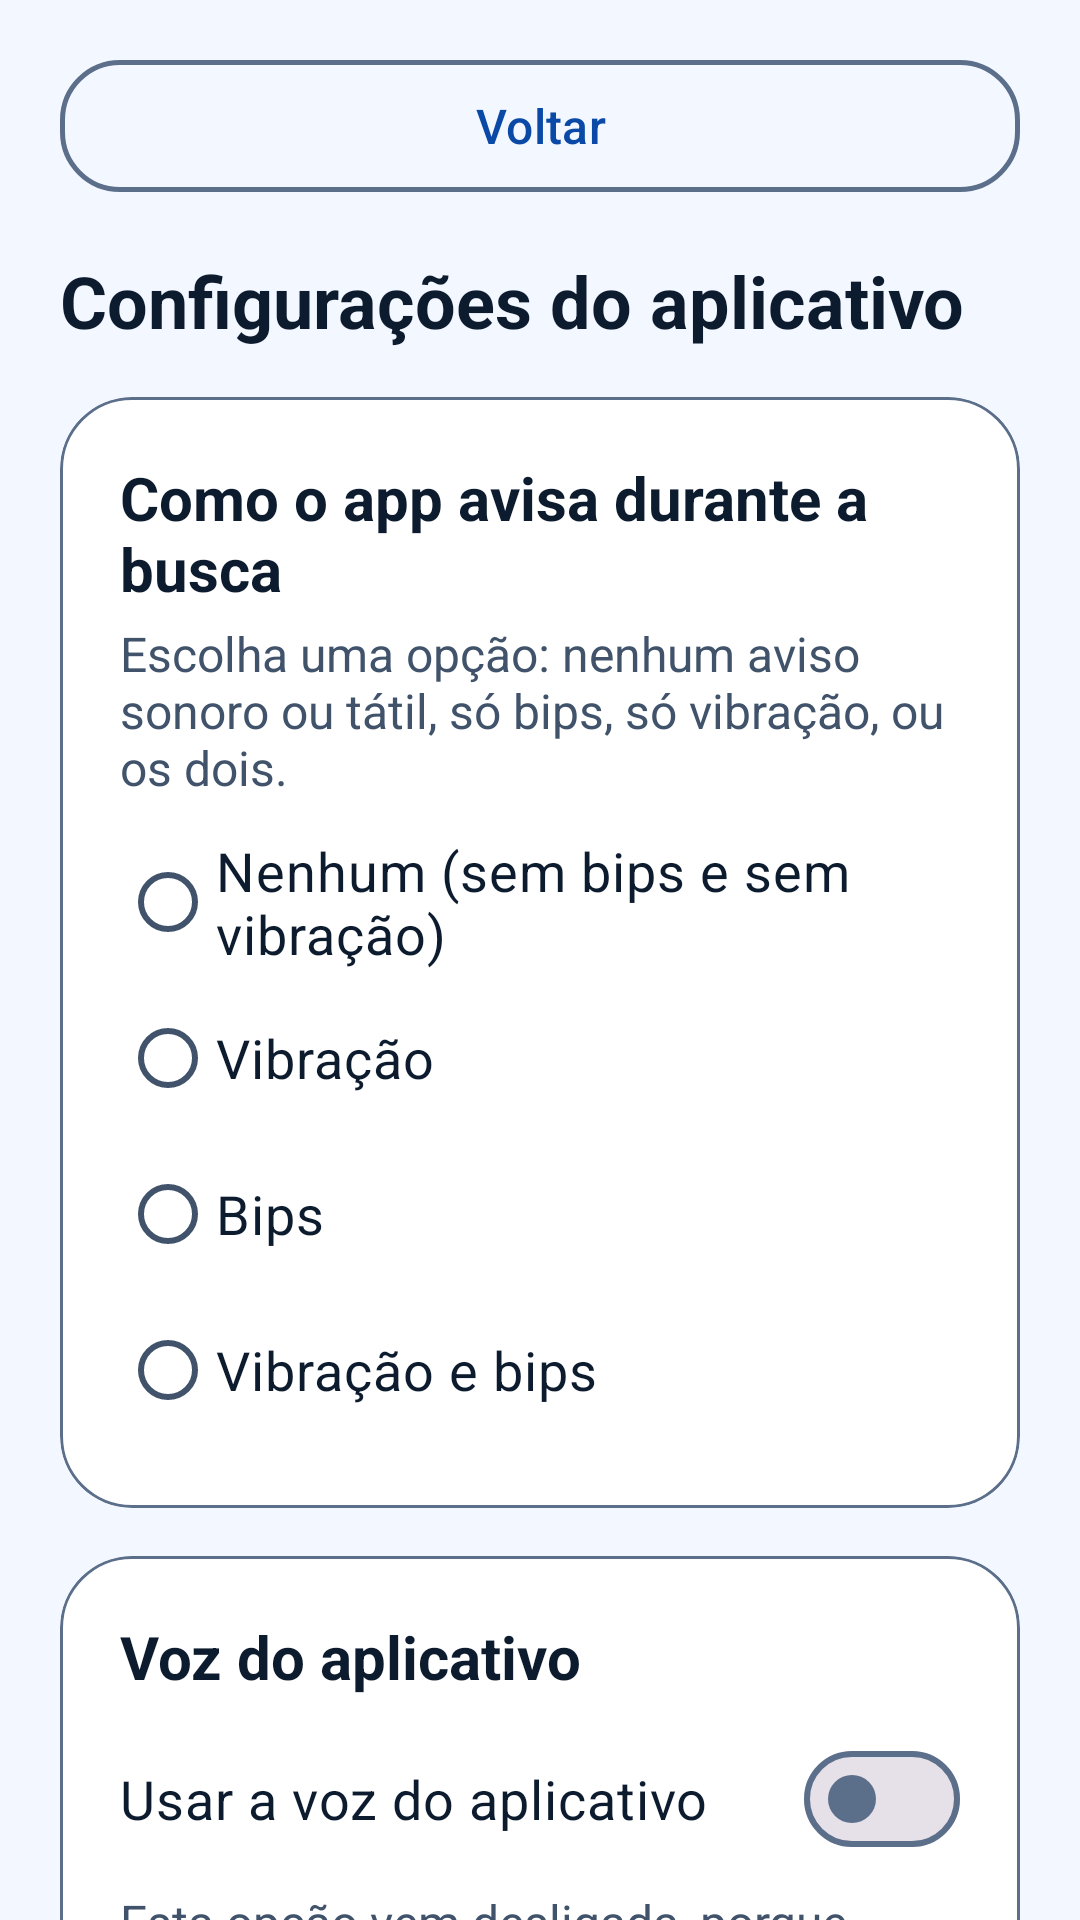

Write the Android layout XML for this screen, with the resource values it uses.
<!-- AndroidManifest.xml: application theme Theme.LeitorQR -->
<!-- res/layout/activity_configuracoes.xml -->
<?xml version="1.0" encoding="utf-8"?>
<androidx.core.widget.NestedScrollView xmlns:android="http://schemas.android.com/apk/res/android"
    xmlns:app="http://schemas.android.com/apk/res-auto"
    android:layout_width="match_parent"
    android:layout_height="match_parent"
    android:fillViewport="true"
    android:focusable="false">

    <LinearLayout
        android:layout_width="match_parent"
        android:layout_height="wrap_content"
        android:focusable="false"
        android:orientation="vertical"
        android:paddingStart="20dp"
        android:paddingTop="16dp"
        android:paddingEnd="20dp"
        android:paddingBottom="24dp">

        
        <com.google.android.material.button.MaterialButton
            android:id="@+id/botaoVoltar"
            style="@style/Botao.Contorno"
            android:layout_width="match_parent"
            android:layout_height="wrap_content"
            android:layout_marginBottom="16dp"
            android:text="@string/botao_voltar"
            app:icon="@drawable/ic_voltar" />

        <TextView android:focusable="true"
            android:id="@+id/textoTituloConfiguracoes"
            style="@style/Texto.Titulo"
            android:layout_width="match_parent"
            android:layout_height="wrap_content"
            android:layout_marginBottom="16dp"
            android:text="@string/titulo_configuracoes" />

        
        <com.google.android.material.card.MaterialCardView
            style="@style/Cartao"
            android:layout_width="match_parent"
            android:layout_height="wrap_content"
            android:layout_marginBottom="16dp">

            <LinearLayout
                android:layout_width="match_parent"
                android:layout_height="wrap_content"
                android:focusable="false"
                android:orientation="vertical"
                android:padding="20dp">

                <TextView android:focusable="true"
                    android:id="@+id/tituloFeedback"
                    style="@style/Texto.Titulo"
                    android:layout_width="match_parent"
                    android:layout_height="wrap_content"
                    android:text="@string/config_secao_feedback"
                    android:textSize="20sp" />

                <TextView android:focusable="true"
                    style="@style/Texto.Apoio"
                    android:layout_width="match_parent"
                    android:layout_height="wrap_content"
                    android:layout_marginTop="4dp"
                    android:text="@string/config_feedback_dica" />

                <RadioGroup
                    android:id="@+id/grupoFeedback"
                    android:layout_width="match_parent"
                    android:layout_height="wrap_content"
                    android:layout_marginTop="8dp"
                    android:orientation="vertical">

                    <com.google.android.material.radiobutton.MaterialRadioButton
                        android:id="@+id/radioNenhum"
                        android:layout_width="match_parent"
                        android:layout_height="52dp"
                        android:text="@string/config_feedback_nenhum"
                        android:textColor="@color/texto"
                        android:textSize="18sp" />

                    <com.google.android.material.radiobutton.MaterialRadioButton
                        android:id="@+id/radioVibracao"
                        android:layout_width="match_parent"
                        android:layout_height="52dp"
                        android:text="@string/config_feedback_vibracao"
                        android:textColor="@color/texto"
                        android:textSize="18sp" />

                    <com.google.android.material.radiobutton.MaterialRadioButton
                        android:id="@+id/radioBips"
                        android:layout_width="match_parent"
                        android:layout_height="52dp"
                        android:text="@string/config_feedback_bips"
                        android:textColor="@color/texto"
                        android:textSize="18sp" />

                    <com.google.android.material.radiobutton.MaterialRadioButton
                        android:id="@+id/radioAmbos"
                        android:layout_width="match_parent"
                        android:layout_height="52dp"
                        android:text="@string/config_feedback_ambos"
                        android:textColor="@color/texto"
                        android:textSize="18sp" />
                </RadioGroup>
            </LinearLayout>
        </com.google.android.material.card.MaterialCardView>

        
        <com.google.android.material.card.MaterialCardView
            style="@style/Cartao"
            android:layout_width="match_parent"
            android:layout_height="wrap_content"
            android:layout_marginBottom="16dp">

            <LinearLayout
                android:layout_width="match_parent"
                android:layout_height="wrap_content"
                android:focusable="false"
                android:orientation="vertical"
                android:padding="20dp">

                <TextView android:focusable="true"
                    android:id="@+id/tituloVoz"
                    style="@style/Texto.Titulo"
                    android:layout_width="match_parent"
                    android:layout_height="wrap_content"
                    android:text="@string/config_secao_voz"
                    android:textSize="20sp" />

                <com.google.android.material.materialswitch.MaterialSwitch
                    android:id="@+id/switchVoz"
                    android:layout_width="match_parent"
                    android:layout_height="wrap_content"
                    android:layout_marginTop="8dp"
                    android:minHeight="52dp"
                    android:text="@string/config_voz_titulo"
                    android:textColor="@color/texto"
                    android:textSize="18sp" />

                <TextView android:focusable="true"
                    style="@style/Texto.Apoio"
                    android:layout_width="match_parent"
                    android:layout_height="wrap_content"
                    android:layout_marginTop="4dp"
                    android:text="@string/config_voz_explicacao" />

                <TextView android:focusable="true"
                    android:id="@+id/textoTalkback"
                    style="@style/Texto.Corpo"
                    android:layout_width="match_parent"
                    android:layout_height="wrap_content"
                    android:layout_marginTop="12dp"
                    android:textStyle="bold" />

                <TextView android:focusable="true"
                    style="@style/Texto.Corpo"
                    android:layout_width="match_parent"
                    android:layout_height="wrap_content"
                    android:layout_marginTop="12dp"
                    android:text="@string/config_voz_depois_leitura" />
            </LinearLayout>
        </com.google.android.material.card.MaterialCardView>

        
        <com.google.android.material.card.MaterialCardView
            style="@style/Cartao"
            android:layout_width="match_parent"
            android:layout_height="wrap_content"
            android:layout_marginBottom="16dp">

            <LinearLayout
                android:layout_width="match_parent"
                android:layout_height="wrap_content"
                android:focusable="false"
                android:orientation="vertical"
                android:padding="20dp">

                <TextView android:focusable="true"
                    android:id="@+id/tituloPermissoes"
                    style="@style/Texto.Titulo"
                    android:layout_width="match_parent"
                    android:layout_height="wrap_content"
                    android:text="@string/config_secao_permissoes"
                    android:textSize="20sp" />

                <TextView android:focusable="true"
                    style="@style/Texto.Apoio"
                    android:layout_width="match_parent"
                    android:layout_height="wrap_content"
                    android:layout_marginTop="4dp"
                    android:text="@string/config_permissoes_explicacao" />

                <TextView android:focusable="true"
                    android:id="@+id/textoCamera"
                    style="@style/Texto.Corpo"
                    android:layout_width="match_parent"
                    android:layout_height="wrap_content"
                    android:layout_marginTop="12dp"
                    android:textStyle="bold" />

                <com.google.android.material.button.MaterialButton
                    android:id="@+id/botaoCameraPermissao"
                    style="@style/Botao.Principal"
                    android:layout_width="match_parent"
                    android:layout_height="wrap_content"
                    android:layout_marginTop="8dp"
                    app:icon="@drawable/ic_camera" />
            </LinearLayout>
        </com.google.android.material.card.MaterialCardView>

        
        <com.google.android.material.card.MaterialCardView
            style="@style/Cartao"
            android:layout_width="match_parent"
            android:layout_height="wrap_content"
            android:layout_marginBottom="16dp">

            <LinearLayout
                android:layout_width="match_parent"
                android:layout_height="wrap_content"
                android:focusable="false"
                android:orientation="vertical"
                android:padding="20dp">

                <TextView android:focusable="true"
                    android:id="@+id/tituloAjuda"
                    style="@style/Texto.Titulo"
                    android:layout_width="match_parent"
                    android:layout_height="wrap_content"
                    android:text="@string/config_secao_ajuda"
                    android:textSize="20sp" />

                <com.google.android.material.button.MaterialButton
                    android:id="@+id/botaoPolitica"
                    style="@style/Botao.Secundario"
                    android:layout_width="match_parent"
                    android:layout_height="wrap_content"
                    android:layout_marginTop="8dp"
                    android:text="@string/config_botao_politica"
                    app:icon="@drawable/ic_escudo" />

                <com.google.android.material.button.MaterialButton
                    android:id="@+id/botaoFeedback"
                    style="@style/Botao.Principal"
                    android:layout_width="match_parent"
                    android:layout_height="wrap_content"
                    android:layout_marginTop="8dp"
                    android:text="@string/config_botao_feedback"
                    app:icon="@drawable/ic_email" />
            </LinearLayout>
        </com.google.android.material.card.MaterialCardView>
    </LinearLayout>
</androidx.core.widget.NestedScrollView>
<!-- resources referenced by this layout -->
<resources>
  <color name="texto">#0D1B2E</color>
  <string name="botao_voltar">Voltar</string>
  <string name="config_botao_feedback">Enviar feedback por e-mail</string>
  <string name="config_botao_politica">Política de privacidade e termos de uso</string>
  <string name="config_feedback_ambos">Vibração e bips</string>
  <string name="config_feedback_bips">Bips</string>
  <string name="config_feedback_dica">Escolha uma opção: nenhum aviso sonoro ou tátil, só bips, só vibração, ou os dois.</string>
  <string name="config_feedback_nenhum">Nenhum (sem bips e sem vibração)</string>
  <string name="config_feedback_vibracao">Vibração</string>
  <string name="config_permissoes_explicacao">Se você negou alguma permissão e ela não está funcionando, toque no botão para liberar de novo.</string>
  <string name="config_secao_ajuda">Privacidade e contato</string>
  <string name="config_secao_feedback">Como o app avisa durante a busca</string>
  <string name="config_secao_permissoes">Permissões</string>
  <string name="config_secao_voz">Voz do aplicativo</string>
  <string name="config_voz_depois_leitura">Depois de ler o QR code, se quiser ouvir a tela com o leitor de tela, ligue o TalkBack manualmente nas configurações de acessibilidade do celular. O aplicativo não liga o leitor sozinho.</string>
  <string name="config_voz_explicacao">Esta opção vem desligada, porque o TalkBack já lê os avisos da busca. Se quiser ouvir também a voz do aplicativo, ligue esta opção. Para evitar falas sobrepostas, use uma das duas, não as duas ao mesmo tempo.</string>
  <string name="config_voz_titulo">Usar a voz do aplicativo</string>
  <string name="titulo_configuracoes">Configurações do aplicativo</string>
  <style name="Botao.Principal" parent="Widget.Material3.Button">
          <item name="android:minHeight">52dp</item>
          <item name="android:textSize">16sp</item>
          <item name="android:textStyle">bold</item>
          <item name="cornerRadius">20dp</item>
          <item name="iconGravity">textStart</item>
          <item name="iconPadding">10dp</item>
      </style>
  <style name="Botao.Secundario" parent="Widget.Material3.Button.TonalButton">
          <item name="android:minHeight">52dp</item>
          <item name="android:textSize">16sp</item>
          <item name="cornerRadius">20dp</item>
          <item name="iconGravity">textStart</item>
          <item name="iconPadding">10dp</item>
      </style>
  <style name="Cartao" parent="Widget.Material3.CardView.Filled">
          <item name="cardBackgroundColor">@color/superficie</item>
          <item name="cardCornerRadius">24dp</item>
          <item name="cardElevation">0dp</item>
          <item name="strokeColor">@color/contorno</item>
          <item name="strokeWidth">1dp</item>
      </style>
  <style name="Texto.Apoio" parent="">
          <item name="android:textColor">@color/texto_secundario</item>
          <item name="android:textSize">16sp</item>
      </style>
  <style name="Texto.Corpo" parent="">
          <item name="android:textColor">@color/texto</item>
          <item name="android:textSize">18sp</item>
          <item name="android:lineSpacingExtra">4dp</item>
      </style>
  <style name="Texto.Titulo" parent="">
          <item name="android:textColor">@color/texto</item>
          <item name="android:textSize">24sp</item>
          <item name="android:textStyle">bold</item>
      </style>
  <color name="contorno">#5B6E8A</color>
  <color name="superficie">#FFFFFF</color>
  <color name="texto_secundario">#41536B</color>
  <color name="azul_principal">#0A4AA6</color>
  <color name="sobre_azul_principal">#FFFFFF</color>
  <color name="azul_container">#DCE8FF</color>
  <color name="sobre_azul_container">#0B2F66</color>
  <color name="erro">#B3261E</color>
  <color name="sobre_erro">#FFFFFF</color>
  <color name="fundo">#F3F7FF</color>
  <style name="Forma.Arredondada" parent="">
          <item name="cornerFamily">rounded</item>
          <item name="cornerSize">20dp</item>
      </style>
</resources>
